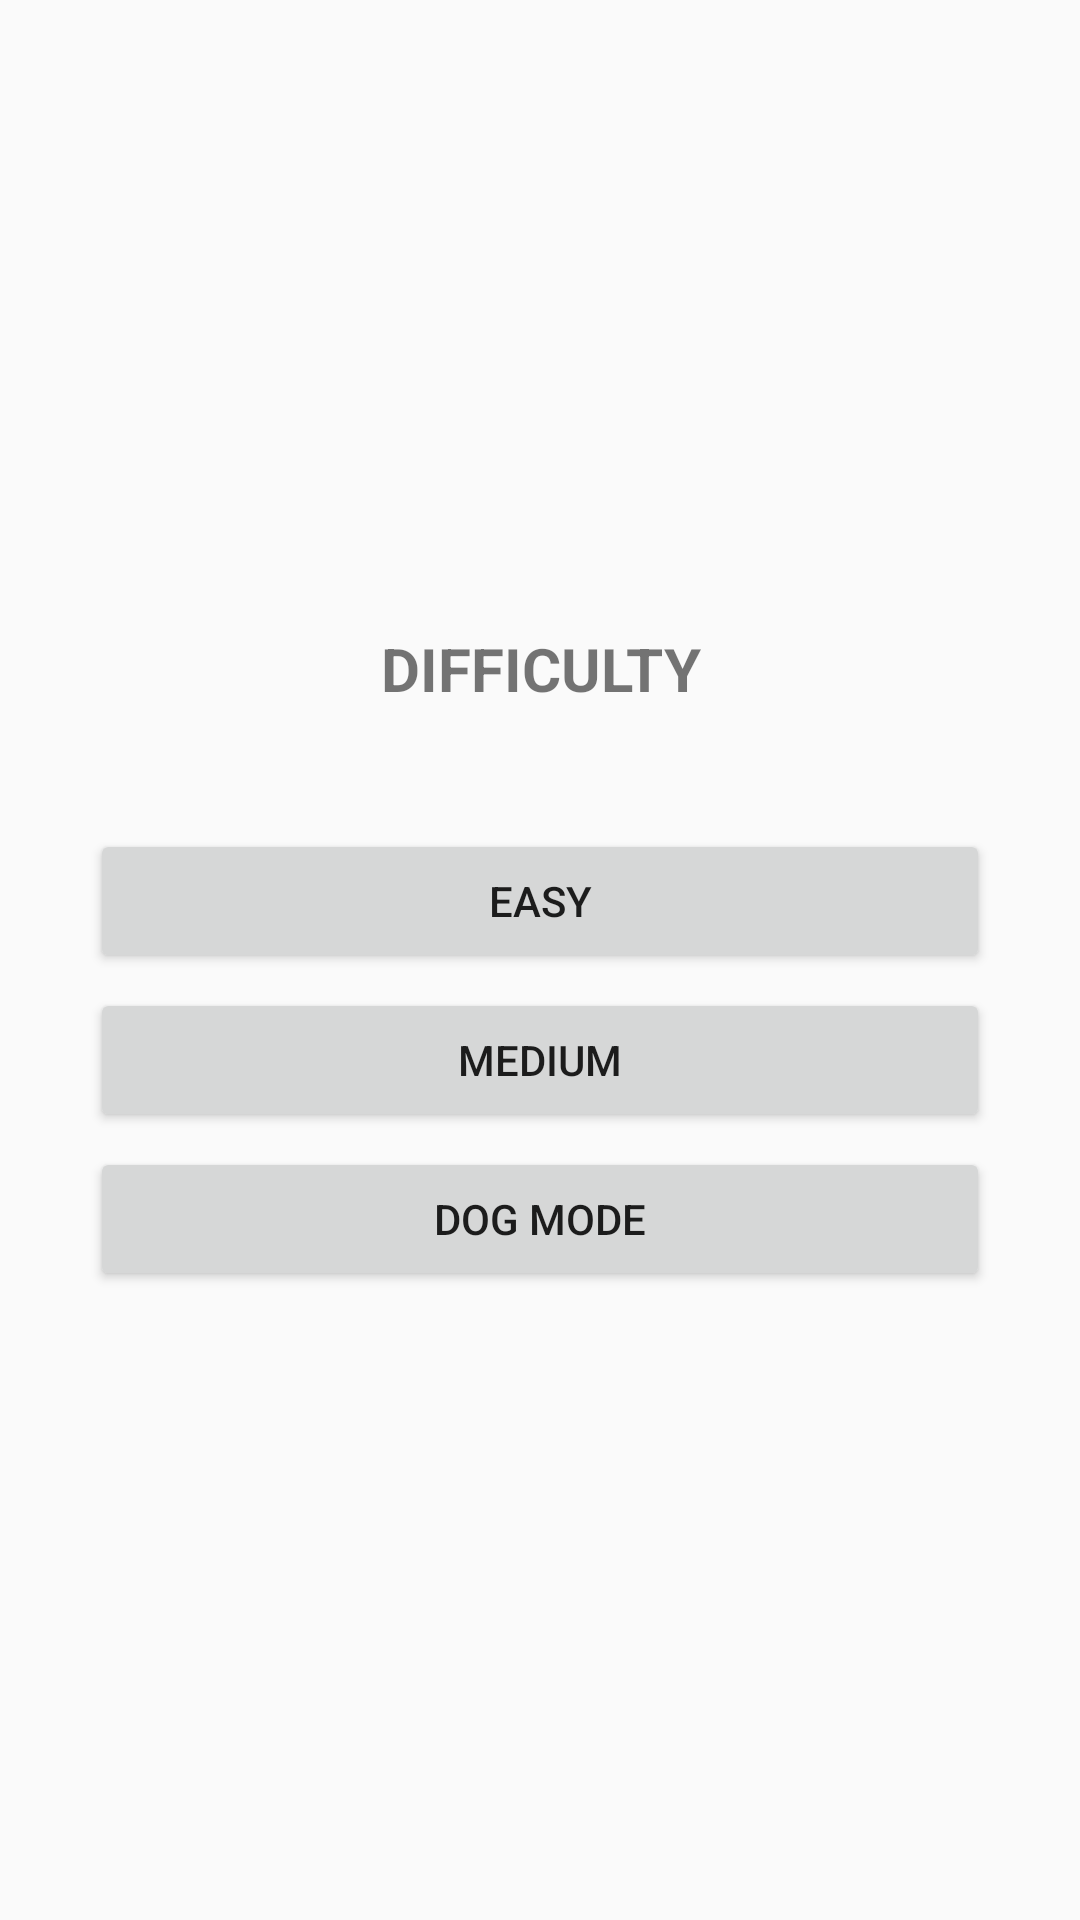

Here is an Android app screen rendered from its layout file. Give the layout XML and the strings, colors and styles it references.
<!-- AndroidManifest.xml: application theme Theme.AppCompat.Light.NoActionBar -->
<!-- res/layout/fragment_guess_the_sign_difficulty.xml -->
<?xml version="1.0" encoding="utf-8"?>
<RelativeLayout xmlns:android="http://schemas.android.com/apk/res/android"
    xmlns:tools="http://schemas.android.com/tools"
    android:layout_width="match_parent"
    android:layout_height="match_parent"
    tools:context=".MiniGames.GuessTheSign.GuessTheSignDifficulty">

    <LinearLayout
        android:padding="30dp"
        android:layout_width="match_parent"
        android:layout_height="wrap_content"
        android:orientation="vertical"
        android:layout_centerInParent="true">

        <TextView
            android:layout_width="match_parent"
            android:layout_height="match_parent"
            android:textAlignment="center"
            android:textSize="20sp"
            android:layout_marginBottom="40dp"
            android:textStyle="bold"
            android:text="DIFFICULTY"/>

        <Button
            android:id="@+id/btn_easy"
            android:layout_width="match_parent"
            android:layout_height="wrap_content"
            android:layout_marginBottom="5dp"
            android:text="EASY"/>

        <Button
            android:id="@+id/btn_medium"
            android:layout_width="match_parent"
            android:layout_height="wrap_content"
            android:layout_marginBottom="5dp"
            android:text="MEDIUM"/>

        <Button
            android:id="@+id/btn_god"
            android:layout_width="match_parent"
            android:layout_height="wrap_content"
            android:text="DOG MODE"/>

    </LinearLayout>

</RelativeLayout>
<!-- resources referenced by this layout -->
<resources>

</resources>
